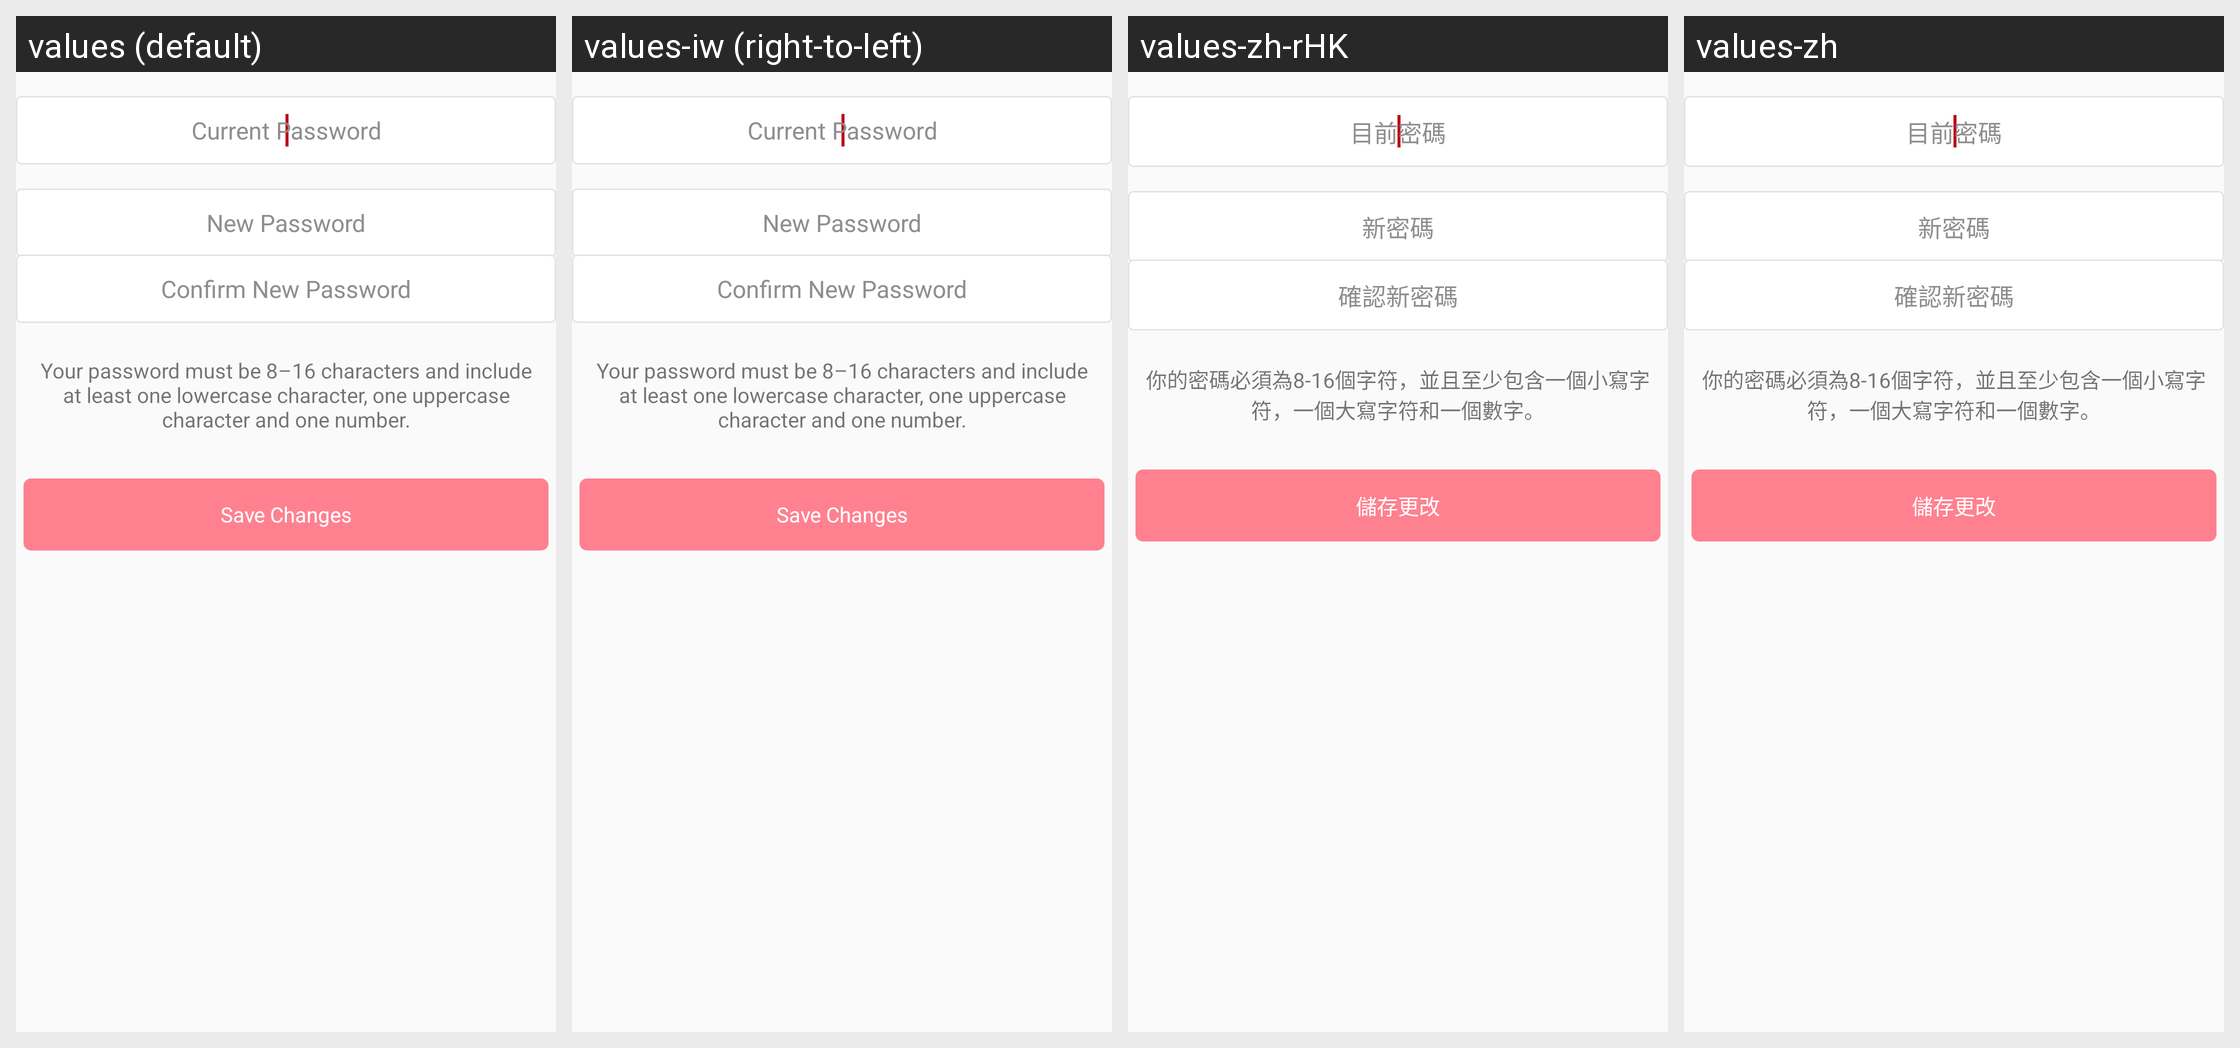

Here is an Android app screen in its default locale and in the app's own translations. Write out the translated-string differences for the strings that appear on this screen.
Android screen res/layout/fragment_lite_change_password_verify.xml rendered under 4 locales, left to right: values (default), values-iw (right-to-left), values-zh-rHK, values-zh. Device: Nexus 5 (rendered at 1080×1920; each locale shown at half size, 540×960, under a caption strip naming it); theme AppTheme.
Other locales in the repository, not shown: values-af, values-am, values-ar, values-bg, values-ca, values-cs, values-da, values-de, values-el, values-en-rGB, values-es, values-es-rUS, values-fa, values-fi, values-fr, values-fr-rCA, values-hi, values-hr, values-hu, values-in, values-it, values-ja, values-ko, values-lt, values-lv, values-nl, values-pl, values-pt-rPT, values-ro, values-ru, values-sk, values-sl, values-sr, values-sv, values-sw, values-th, values-tr, values-uk, values-vi, values-zh-rCN, values-zh-rTW, values-zu.
Strings drawn on this screen, with the default value and each locale's value (text and hints the layout hard-codes, and strings that could not be matched under every locale, appear in the picture but are not listed):

lite_hint_pswd_current
  values: Current Password
  values-iw: Current Password  [not translated; the default value is used]
  values-zh-rHK: 目前密碼
  values-zh: 目前密碼

lite_hint_pswd_new
  values: New Password
  values-iw: New Password  [not translated; the default value is used]
  values-zh-rHK: 新密碼
  values-zh: 新密碼

lite_hint_pswd_new_conf
  values: Confirm New Password
  values-iw: Confirm New Password  [not translated; the default value is used]
  values-zh-rHK: 確認新密碼
  values-zh: 確認新密碼

lite_label_pswd_reqs_android
  values: Your password must be 8–16 characters and include at least one lowercase character, one uppercase character and one number.
  values-iw: Your password must be 8–16 characters and include at least one lowercase character, one uppercase character and one number.  [not translated; the default value is used]
  values-zh-rHK: 你的密碼必須為8-16個字符，並且至少包含一個小寫字符，一個大寫字符和一個數字。
  values-zh: 你的密碼必須為8-16個字符，並且至少包含一個小寫字符，一個大寫字符和一個數字。

lite_btn_save_changes
  values: Save Changes
  values-iw: Save Changes  [not translated; the default value is used]
  values-zh-rHK: 儲存更改
  values-zh: 儲存更改
